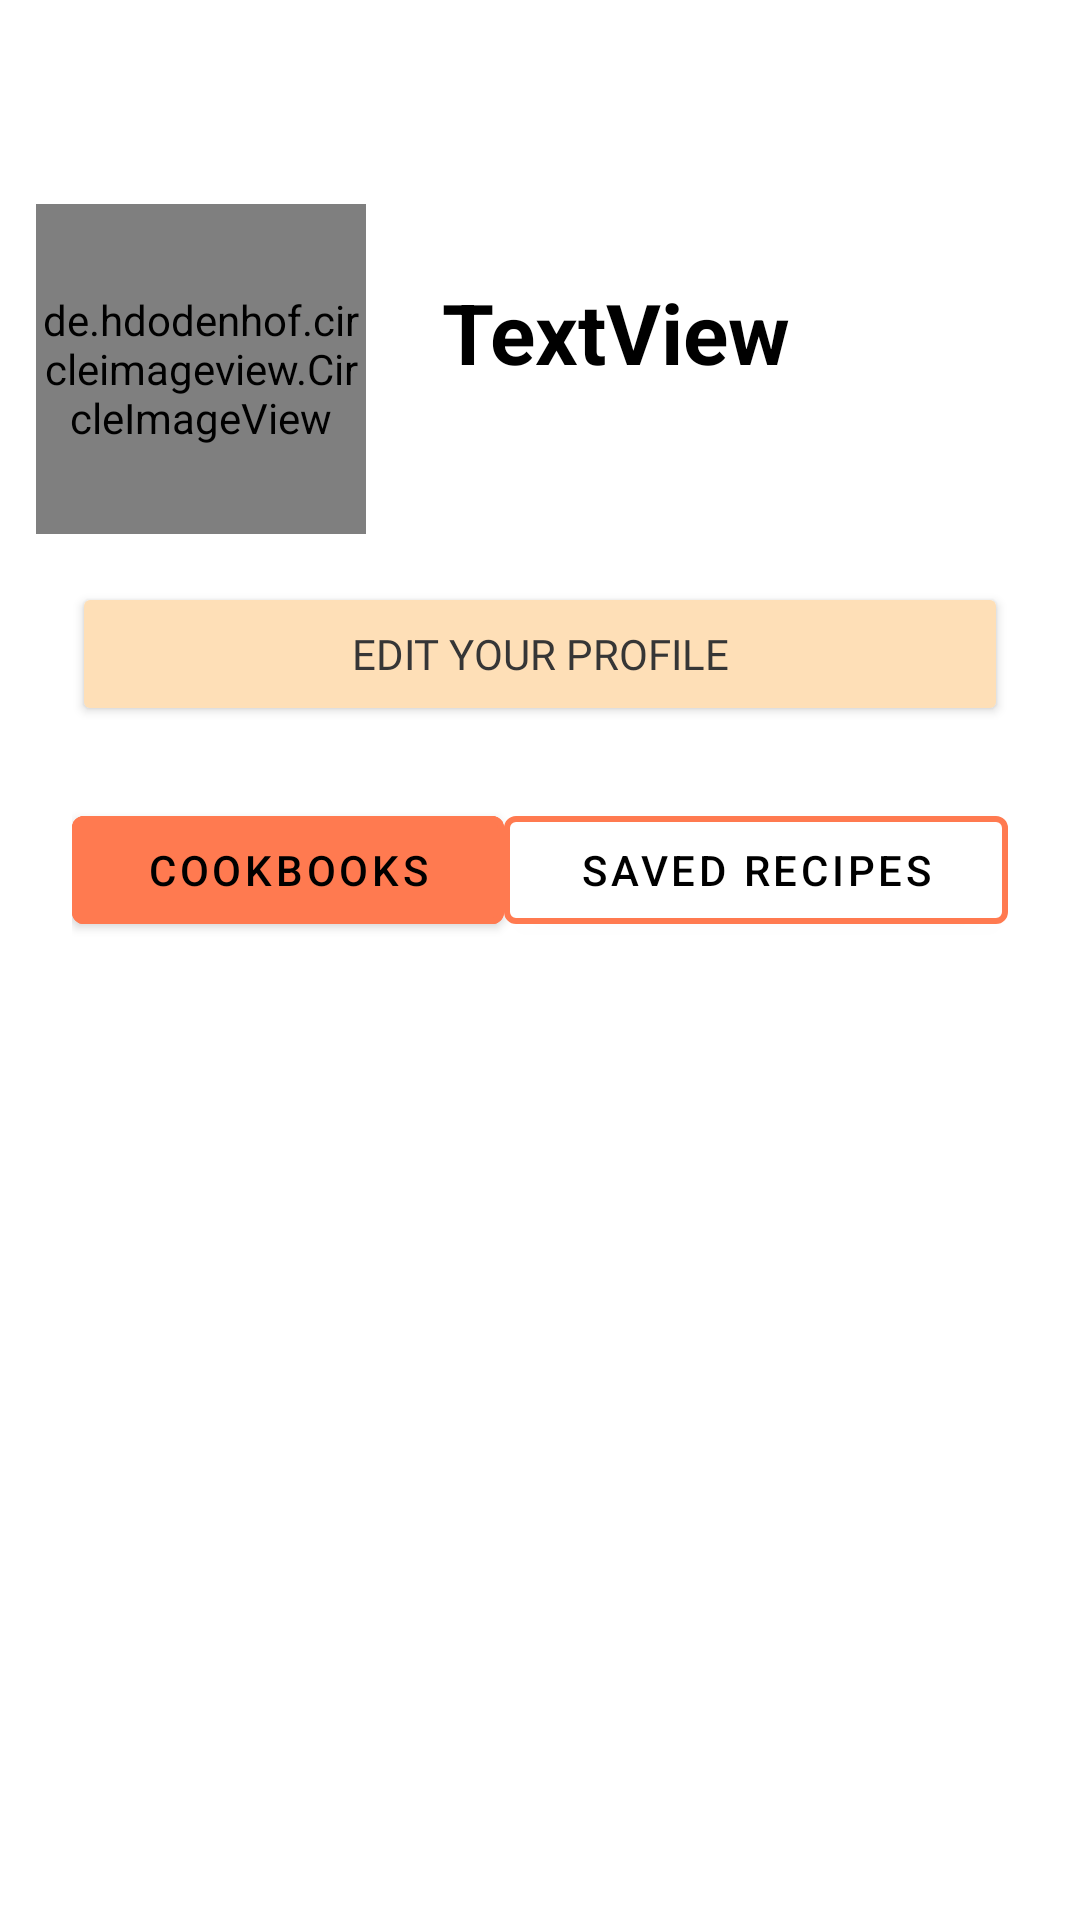

The Android layout XML behind this screen, and the referenced resources:
<!-- AndroidManifest.xml: application theme Theme.RecipePool -->
<!-- res/layout/activity_profile_new.xml -->
<?xml version="1.0" encoding="utf-8"?>
<androidx.constraintlayout.widget.ConstraintLayout xmlns:android="http://schemas.android.com/apk/res/android"
    xmlns:app="http://schemas.android.com/apk/res-auto"
    xmlns:tools="http://schemas.android.com/tools"
    android:layout_width="match_parent"
    android:layout_height="wrap_content"
    tools:context=".screens.ProfileActivityNew">

    <androidx.appcompat.widget.Toolbar
        android:id="@+id/new_profile_toolbar"
        android:layout_width="match_parent"
        android:layout_height="wrap_content"
        android:background="@color/white"
        android:gravity="center_vertical"
        app:collapseIcon="@drawable/ic_vector_back"
        app:layout_constraintEnd_toEndOf="parent"
        app:layout_constraintHorizontal_bias="0.5"
        app:layout_constraintStart_toStartOf="parent"
        app:layout_constraintTop_toTopOf="parent" >







    </androidx.appcompat.widget.Toolbar>

    <de.hdodenhof.circleimageview.CircleImageView
        android:id="@+id/profile_image"
        android:layout_width="110dp"
        android:layout_height="110dp"
        android:layout_marginStart="12dp"
        android:layout_marginTop="12dp"
        android:src="@drawable/ic_baseline_account_circle_24"
        app:layout_constraintStart_toStartOf="parent"
        app:layout_constraintTop_toBottomOf="@+id/new_profile_toolbar" />

    <TextView
        android:id="@+id/name_profile_new"
        android:layout_width="wrap_content"
        android:layout_height="wrap_content"
        android:layout_marginStart="24dp"
        android:layout_marginTop="24dp"
        android:text="TextView"
        android:textColor="@color/black"
        android:textSize="28sp"
        android:textStyle="bold"
        app:layout_constraintEnd_toEndOf="parent"
        app:layout_constraintHorizontal_bias="0.013"
        app:layout_constraintStart_toEndOf="@+id/profile_image"
        app:layout_constraintTop_toTopOf="@+id/profile_image" />

    <TextView
        android:id="@+id/email_profile_new"
        android:layout_width="wrap_content"
        android:layout_height="wrap_content"
        android:layout_marginTop="12dp"
        android:textColor="#363636"
        android:textSize="18sp"
        app:layout_constraintStart_toStartOf="@+id/name_profile_new"
        app:layout_constraintTop_toBottomOf="@+id/name_profile_new" />

    <Button
        android:id="@+id/edt_prf_button"
        android:layout_width="match_parent"
        android:layout_height="wrap_content"
        android:layout_marginStart="24dp"
        android:layout_marginTop="16dp"
        android:layout_marginEnd="24dp"
        android:backgroundTint="#FEDFB7"
        android:fontFamily="@font/poppins"
        android:text="Edit Your Profile"
        android:textColor="#363636"
        app:layout_constraintEnd_toEndOf="parent"
        app:layout_constraintHorizontal_bias="1.0"
        app:layout_constraintStart_toStartOf="parent"
        app:layout_constraintTop_toBottomOf="@+id/profile_image" />


    <LinearLayout
        android:id="@+id/linearLayout"
        android:layout_width="match_parent"
        android:layout_height="wrap_content"
        android:layout_marginStart="24dp"
        android:layout_marginTop="24dp"
        android:layout_marginEnd="24dp"
        android:layout_marginBottom="0dp"
        android:weightSum="2"
        app:layout_constraintEnd_toEndOf="parent"
        app:layout_constraintStart_toStartOf="parent"
        app:layout_constraintTop_toBottomOf="@+id/edt_prf_button">


        <com.google.android.material.button.MaterialButton
            android:id="@+id/button_CookBooks"
            android:layout_width="wrap_content"
            android:layout_height="wrap_content"
            android:layout_weight="1"
            android:backgroundTint="@color/chip_stroke"
            android:text="CookBooks"
            android:textColor="@color/black"
            app:strokeColor="@color/chip_stroke"
            app:strokeWidth="2dp" />

        <com.google.android.material.button.MaterialButton
            android:id="@+id/button_SavedRecipes"
            android:layout_width="wrap_content"
            android:layout_height="wrap_content"
            android:layout_weight="1"
            android:backgroundTint="@color/white"
            android:text="Saved Recipes"
            android:textColor="@color/black"
            app:strokeColor="@color/chip_stroke"
            app:strokeWidth="2dp" />
    </LinearLayout>

    <ScrollView
        android:layout_width="0dp"
        android:layout_height="0dp"
        app:layout_constraintBottom_toBottomOf="parent"
        app:layout_constraintEnd_toEndOf="parent"
        app:layout_constraintStart_toStartOf="parent"
        app:layout_constraintTop_toBottomOf="@+id/linearLayout">

        <androidx.recyclerview.widget.RecyclerView
            android:id="@+id/profile_rv"
            android:layout_width="match_parent"
            android:layout_height="wrap_content"
            android:layout_marginStart="24dp"
            android:layout_marginEnd="24dp" />


    </ScrollView>


</androidx.constraintlayout.widget.ConstraintLayout>
<!-- resources referenced by this layout -->
<resources>
  <color name="black">#FF000000</color>
  <color name="white">#FFFFFFFF</color>
  <!-- drawable ic_baseline_account_circle_24 (drawable) -->
  <vector android:height="24dp" android:tint="#F59040"
      android:viewportHeight="24" android:viewportWidth="24"
      android:width="24dp" xmlns:android="http://schemas.android.com/apk/res/android">
      <path android:fillColor="@android:color/white" android:pathData="M12,2C6.48,2 2,6.48 2,12s4.48,10 10,10s10,-4.48 10,-10S17.52,2 12,2zM12,6c1.93,0 3.5,1.57 3.5,3.5S13.93,13 12,13s-3.5,-1.57 -3.5,-3.5S10.07,6 12,6zM12,20c-2.03,0 -4.43,-0.82 -6.14,-2.88C7.55,15.8 9.68,15 12,15s4.45,0.8 6.14,2.12C16.43,19.18 14.03,20 12,20z"/>
  </vector>
  <!-- drawable ic_vector_back (drawable) -->
  <vector xmlns:android="http://schemas.android.com/apk/res/android"
      android:width="17dp"
      android:height="20dp"
      android:viewportWidth="17"
      android:viewportHeight="20">
    <path
        android:pathData="M15.5634,8.5539H4.8198L9.4909,3.2526C9.7575,2.9492 9.9072,2.5376 9.9072,2.1085C9.9072,1.6794 9.7575,1.2679 9.4909,0.9645C9.2244,0.661 8.8629,0.4906 8.4859,0.4906C8.109,0.4906 7.7475,0.661 7.4809,0.9645L0.4034,9.0212C0.2746,9.1745 0.1736,9.3552 0.1062,9.553C-0.0354,9.9453 -0.0354,10.3853 0.1062,10.7776C0.1736,10.9754 0.2746,11.1561 0.4034,11.3094L7.4809,19.3661C7.6125,19.5172 7.7691,19.637 7.9416,19.7189C8.1141,19.8007 8.2991,19.8428 8.4859,19.8428C8.6728,19.8428 8.8578,19.8007 9.0303,19.7189C9.2028,19.637 9.3594,19.5172 9.4909,19.3661C9.6236,19.2163 9.7289,19.0381 9.8008,18.8418C9.8727,18.6454 9.9096,18.4348 9.9096,18.2221C9.9096,18.0094 9.8727,17.7987 9.8008,17.6024C9.7289,17.406 9.6236,17.2278 9.4909,17.078L4.8198,11.7767H15.5634C15.9389,11.7767 16.2989,11.6069 16.5644,11.3047C16.8298,11.0025 16.9789,10.5927 16.9789,10.1653C16.9789,9.7379 16.8298,9.3281 16.5644,9.0259C16.2989,8.7237 15.9389,8.5539 15.5634,8.5539Z"
        android:fillColor="#000000"/>
  </vector>
  <style name="Theme.RecipePool" parent="Theme.MaterialComponents.Light.NoActionBar">
          
          <item name="colorPrimary">@color/purple_500</item>
          <item name="colorPrimaryVariant">@color/purple_700</item>
          <item name="colorOnPrimary">@color/white</item>
          
          <item name="colorSecondary">@color/teal_200</item>
          <item name="colorSecondaryVariant">@color/teal_700</item>
          <item name="colorOnSecondary">@color/black</item>
          
          <item name="android:statusBarColor" tools:targetApi="l">?attr/colorPrimaryVariant</item>
          
      </style>
  <color name="purple_500">#FF6200EE</color>
  <color name="purple_700">#FF3700B3</color>
  <color name="teal_200">#FF03DAC5</color>
  <color name="teal_700">#FF018786</color>
</resources>
